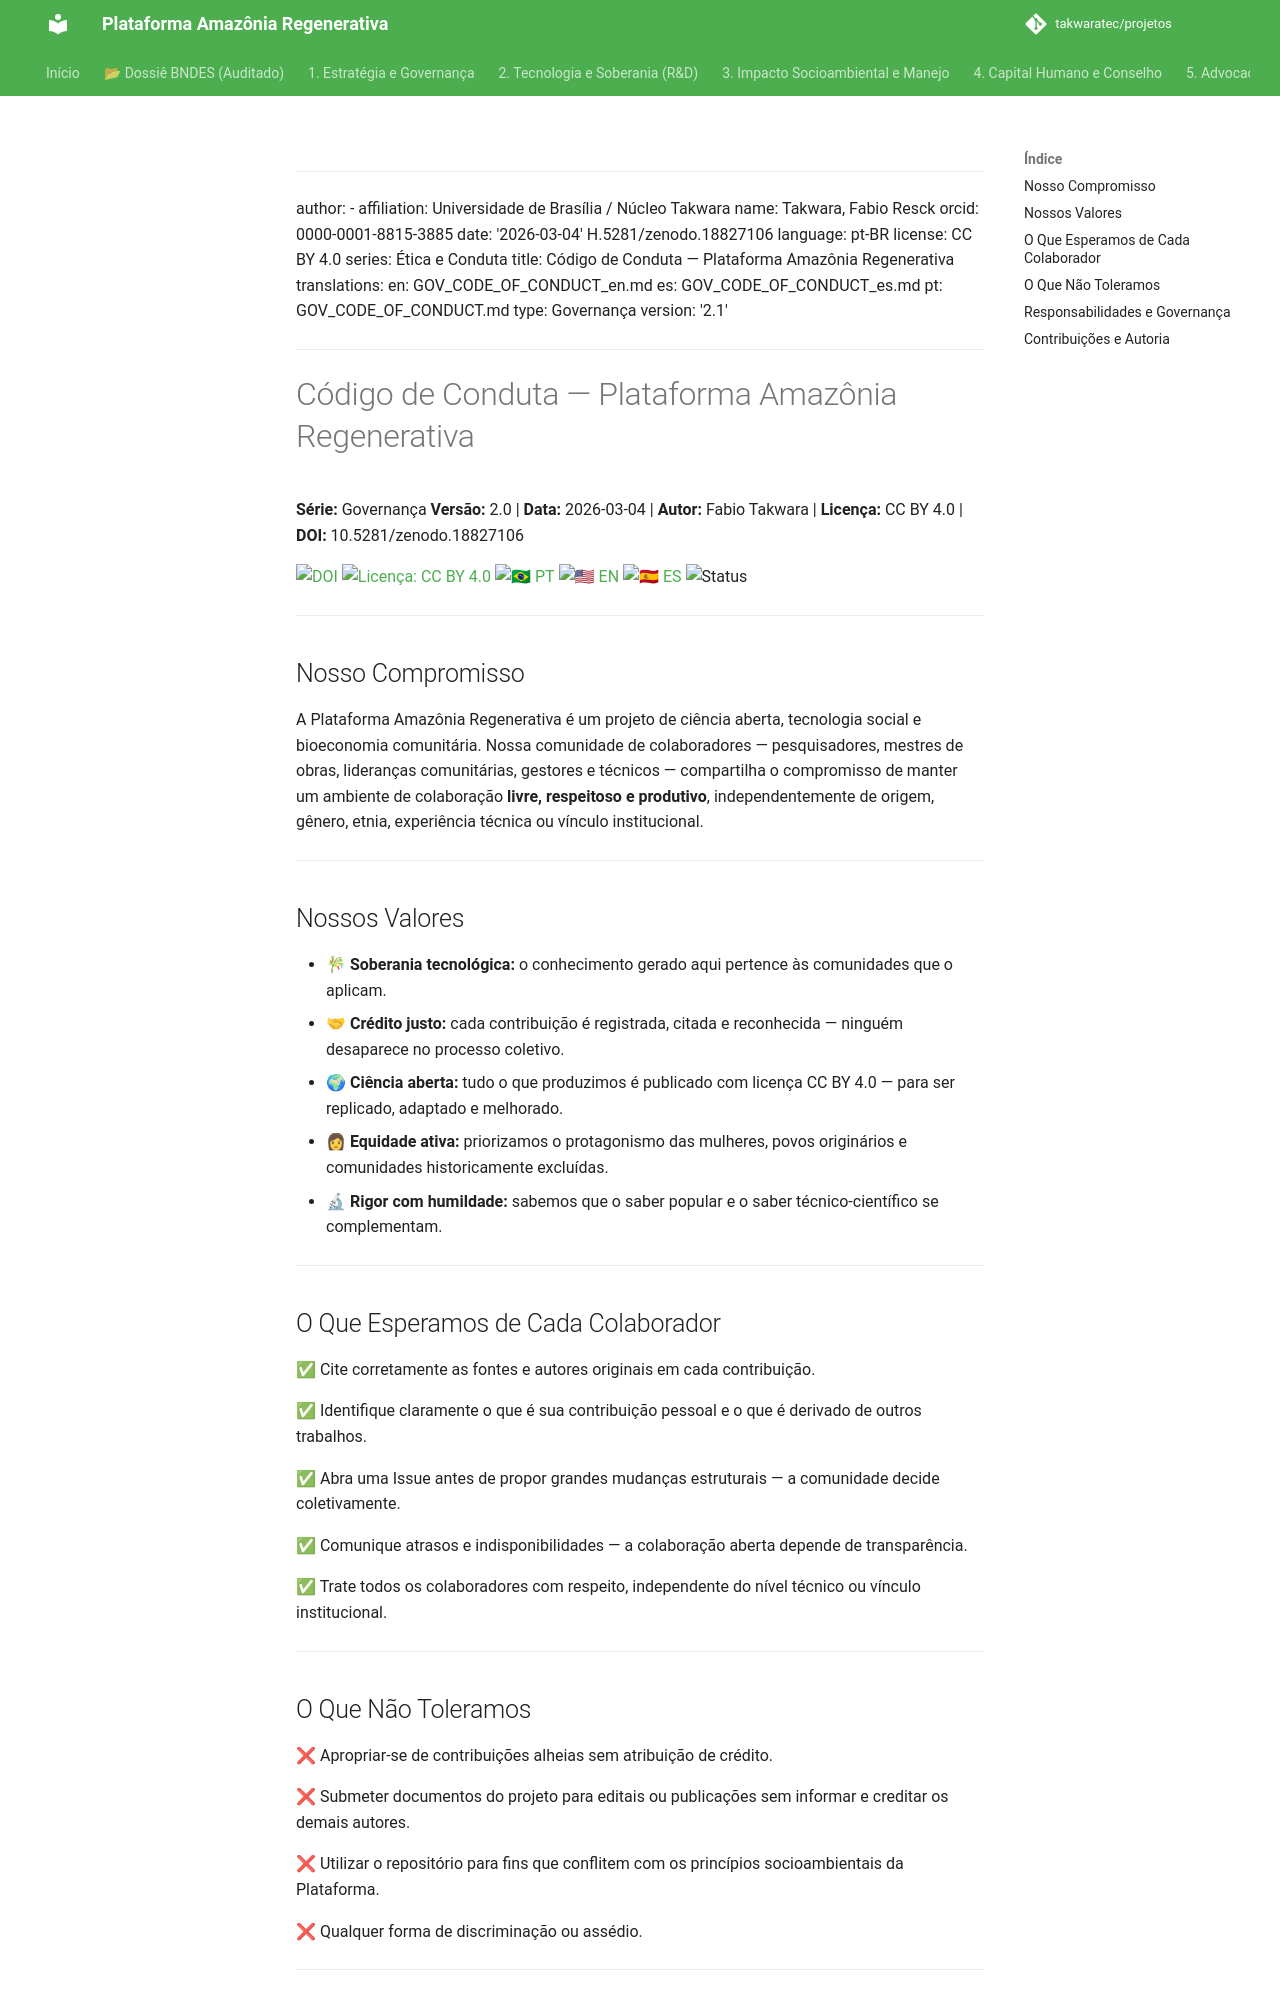

repository: takwaratec/projetos · page: 00_GOVERNANCA/GOV_CODE_OF_CONDUCT/index.html · generator: mkdocs

# Código de Conduta — Plataforma Amazônia Regenerativa

**Versão:** 1.0 | **Data:** Março de 2026
**Licença:** CC BY 4.0 | **Autor:** Fabio Resck Takwara

---

## Nosso Compromisso

A Plataforma Amazônia Regenerativa é um projeto de ciência aberta,
tecnologia social e bioeconomia comunitária. Nossa comunidade de
colaboradores — pesquisadores, mestres construtores, lideranças
comunitárias, gestores e técnicos — compartilha o compromisso de
manter um ambiente de colaboração **livre, respeitoso e produtivo**,
independente de origem, gênero, etnia, experiência técnica ou vínculo
institucional.

---

## Nossos Valores

- 🎋 **Soberania tecnológica:** o conhecimento gerado aqui pertence
  às comunidades que o aplicam
- 🤝 **Crédito justo:** toda contribuição é registrada, citada e
  reconhecida — ninguém desaparece no processo coletivo
- 🌍 **Ciência aberta:** tudo que produzimos é publicado com licença
  CC BY 4.0 — para ser replicado, adaptado e melhorado
- 👩 **Equidade ativa:** priorizamos a liderança de mulheres,
  povos originários e comunidades historicamente excluídas
- 🔬 **Rigor com humildade:** sabemos que o conhecimento popular e
  o conhecimento técnico-científico se completam

---

## O Que Esperamos de Cada Colaborador

✅ Cite corretamente as fontes e os autores originais em toda
contribuição

✅ Identifique claramente o que é sua contribuição pessoal e o que
é derivado de outros trabalhos

✅ Abra uma Issue antes de propor grandes mudanças estruturais —
a comunidade decide coletivamente

✅ Comunique atrasos e indisponibilidades — a colaboração aberta
depende de transparência

✅ Trate todos os colaboradores com respeito, independente de
nível técnico ou vínculo institucional

---

## O Que Não Toleramos

❌ Apropriar-se de contribuições alheias sem atribuição de crédito

❌ Submeter documentos do projeto a editais ou publicações sem
informar e creditar os demais autores

❌ Usar o repositório para fins que conflitem com os princípios
socioambientais da Plataforma

❌ Qualquer forma de discriminação ou assédio

---
